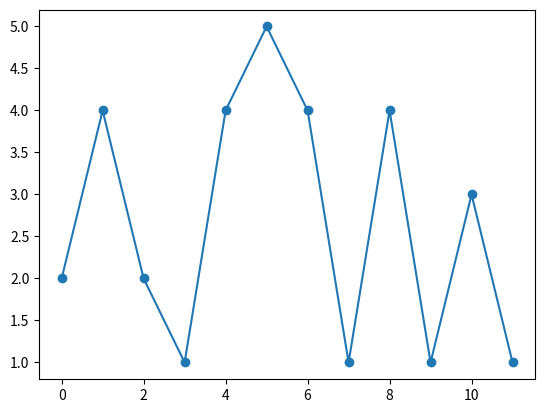

This figure's Python source:
import matplotlib.pyplot as plt
import random as rand
import numpy as np
from numpy import random

# labels = np.array(["SPD", "CDU/CSU", "Greens", "FDP", "AFD", "Left Party"])
# sizes = np.array([206, 196, 118, 92, 83, 39])
# explode = (0, 0, 0, 0, 0, 0) 

# fig1, ax1 = plt.subplots()
# ax1.pie(sizes, explode=explode, labels=labels, autopct='%1.1f%%',
#         shadow=True, startangle=90)
# ax1.axis('equal') 

# plt.show()


# x = np.array(["Niemcy", "Francja", "Włochy", "Wielka Brytania", "Hiszpania", "Holandia", "Belgia", "Szwecja", "Austria", "Dania", "Polska", "Grecja", "Finlandia", "Portugalia", "Irlandia", "Węgry", "Czechy", "Słowacja", "Słowenia", "Luksemburg", "Litwa", "Cypr", "Łotwa", "Estonia", "Malta"])
# y = np.array([22218438941, 17303107859, 14359479157, 13739900046, 8957286488, 5552933781, 4035286807, 2832862800, 2308432030, 2130860212, 2099087114, 1882611879, 1544832284, 1443049602, 1341281313, 1003119411, 932392859, 393148777, 299993572, 241439011, 221997405, 144556416, 115205431, 100756308, 57409269])

# plt.bar(x,y)
# plt.show()


ilosc = rand.randint(1,12)



for x in range(ilosc):
    y = random.randint(1,6, size=(ilosc))
    uczen = np.array([x+1])

print(y)



plt.plot(y, linestyle = 'solid', marker='o')
plt.show()
